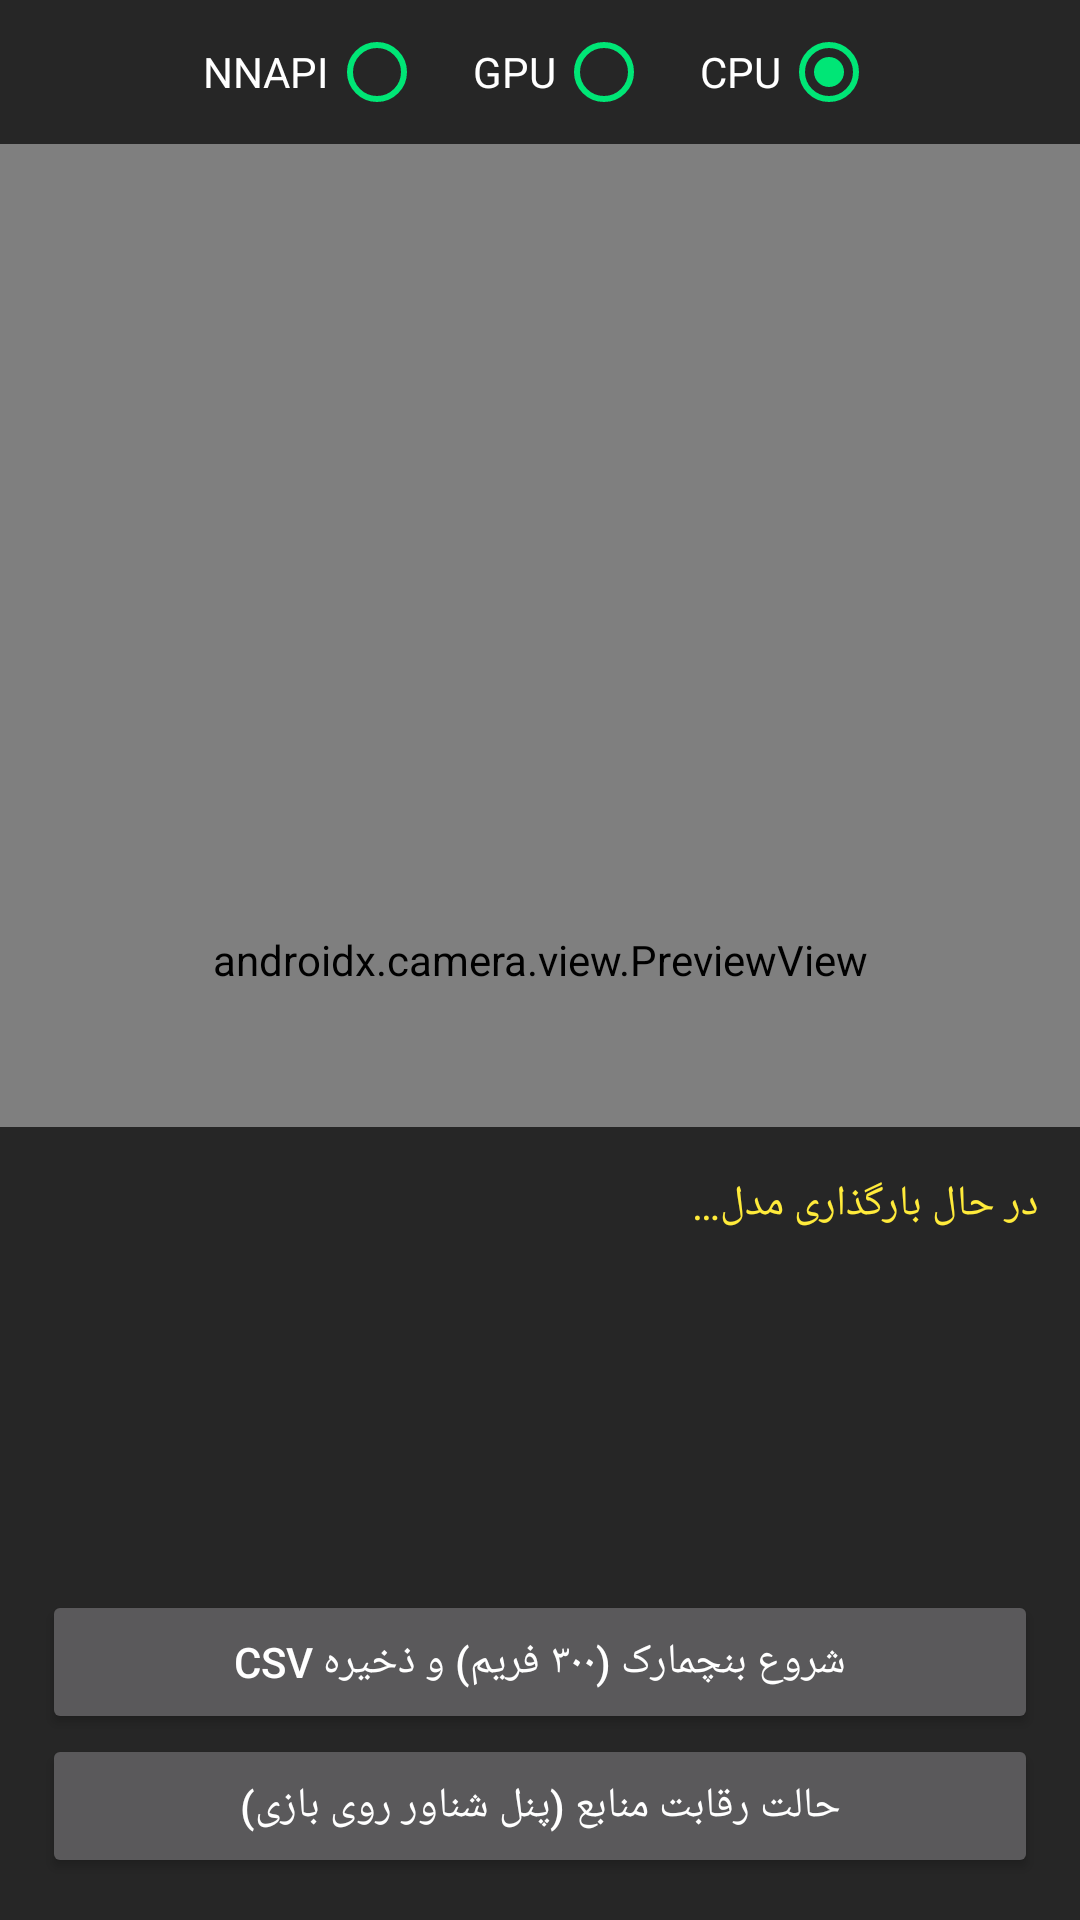

This screen was rendered from an Android layout file. Write that file and the resources it references.
<!-- AndroidManifest.xml: application theme Theme.AppCompat.NoActionBar -->
<!-- res/layout/activity_main.xml -->
<?xml version="1.0" encoding="utf-8"?>
<FrameLayout xmlns:android="http://schemas.android.com/apk/res/android"
    android:layout_width="match_parent"
    android:layout_height="match_parent"
    android:background="#000000"
    android:layoutDirection="rtl">

    <androidx.camera.view.PreviewView
        android:id="@+id/viewFinder"
        android:layout_width="match_parent"
        android:layout_height="match_parent" />

    
    <RadioGroup
        android:id="@+id/groupAccelerator"
        android:layout_width="match_parent"
        android:layout_height="wrap_content"
        android:layout_gravity="top"
        android:background="#B3000000"
        android:checkedButton="@+id/radioCpu"
        android:gravity="center"
        android:orientation="horizontal"
        android:padding="8dp">

        <RadioButton
            android:id="@+id/radioCpu"
            android:layout_width="wrap_content"
            android:layout_height="wrap_content"
            android:buttonTint="#00E676"
            android:text="CPU"
            android:textColor="#FFFFFF" />

        <RadioButton
            android:id="@+id/radioGpu"
            android:layout_width="wrap_content"
            android:layout_height="wrap_content"
            android:layout_marginStart="16dp"
            android:buttonTint="#00E676"
            android:text="GPU"
            android:textColor="#FFFFFF" />

        <RadioButton
            android:id="@+id/radioNnapi"
            android:layout_width="wrap_content"
            android:layout_height="wrap_content"
            android:layout_marginStart="16dp"
            android:buttonTint="#00E676"
            android:text="NNAPI"
            android:textColor="#FFFFFF" />
    </RadioGroup>

    <LinearLayout
        android:layout_width="match_parent"
        android:layout_height="wrap_content"
        android:layout_gravity="bottom"
        android:background="#B3000000"
        android:orientation="vertical"
        android:padding="14dp">

        <TextView
            android:id="@+id/txtHardware"
            style="@style/Metric"
            android:text="در حال بارگذاری مدل…"
            android:textColor="#FFEB3B" />

        <TextView
            android:id="@+id/txtPrediction"
            style="@style/Metric"
            android:textColor="#80D8FF"
            android:textSize="16sp"
            android:textStyle="bold" />

        <TextView
            android:id="@+id/txtFps"
            style="@style/Metric"
            android:textColor="#00E676"
            android:textSize="17sp"
            android:textStyle="bold" />

        <TextView
            android:id="@+id/txtInference"
            style="@style/Metric"
            android:fontFamily="monospace" />

        <TextView
            android:id="@+id/txtSystem"
            style="@style/Metric"
            android:textColor="#BDBDBD" />

        <TextView
            android:id="@+id/txtStatus"
            style="@style/Metric"
            android:textColor="#FFAB40" />

        <Button
            android:id="@+id/btnRecord"
            android:layout_width="match_parent"
            android:layout_height="wrap_content"
            android:layout_marginTop="8dp"
            android:text="شروع بنچمارک (۳۰۰ فریم) و ذخیره CSV" />

        <Button
            android:id="@+id/btnContention"
            android:layout_width="match_parent"
            android:layout_height="wrap_content"
            android:text="حالت رقابت منابع (پنل شناور روی بازی)" />
    </LinearLayout>
</FrameLayout>
<!-- resources referenced by this layout -->
<resources>
  <style name="Metric">
          <item name="android:layout_width">match_parent</item>
          <item name="android:layout_height">wrap_content</item>
          <item name="android:layout_marginTop">2dp</item>
          <item name="android:textColor">#FFFFFF</item>
          <item name="android:textSize">14sp</item>
          <item name="android:textAlignment">viewStart</item>
      </style>
</resources>
